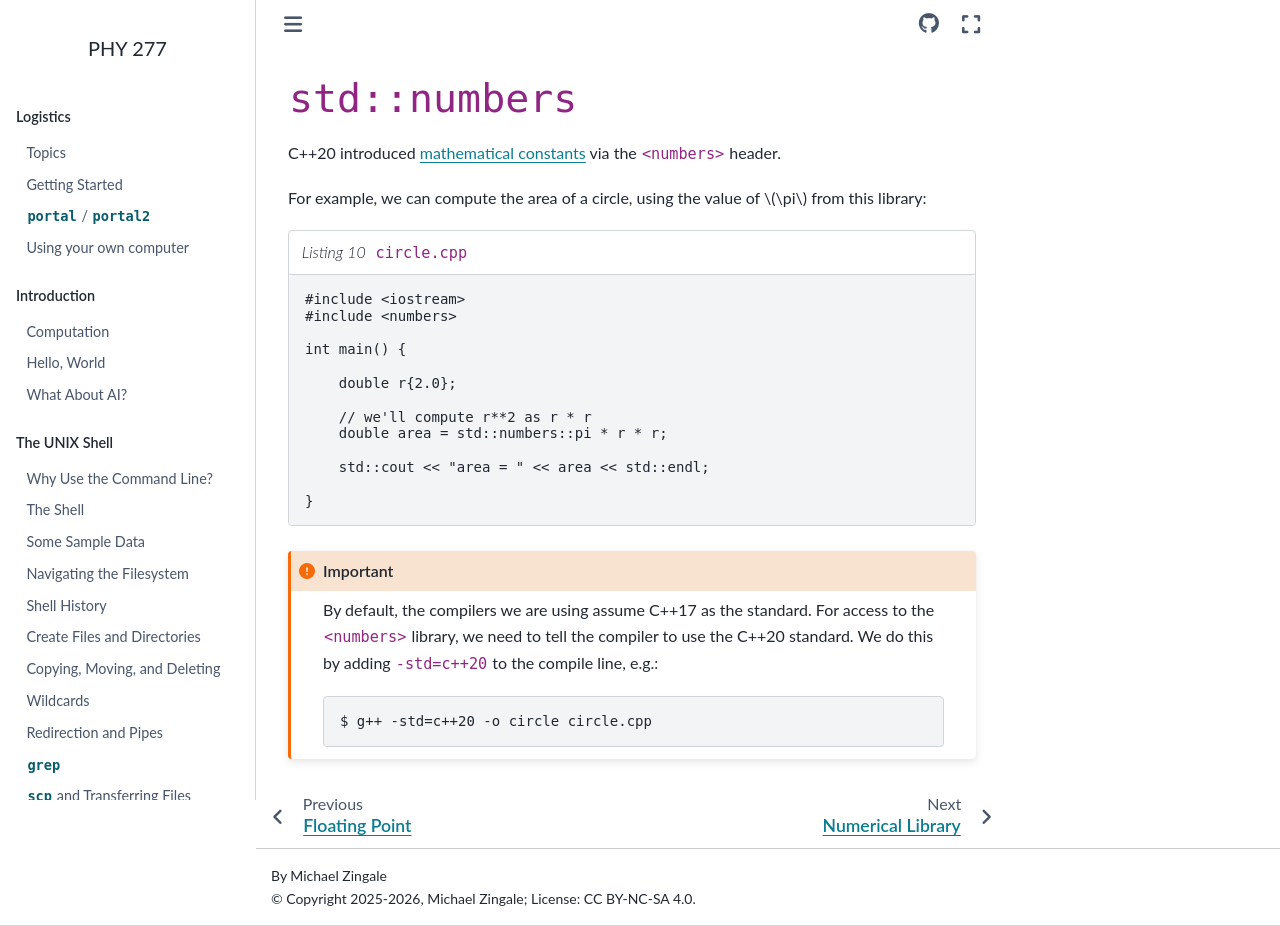

repository: zingale/phy277 · page: cxx-basics/numbers.html · generator: sphinx

****************
``std::numbers``
****************

C++20 introduced `mathematical constants
<https://en.cppreference.com/w/cpp/numeric/constants.html>`_ via the
``<numbers>`` header.

For example, we can compute the area of a circle, using the value of $\pi$ from
this library:

.. literalinclude:: ../../../examples/floating_point/circle.cpp
   :language: c++
   :caption: ``circle.cpp``

.. important::

   By default, the compilers we are using assume C++17 as the
   standard.  For access to the ``<numbers>`` library, we need to tell
   the compiler to use the C++20 standard.  We do this by adding
   ``-std=c++20`` to the compile line, e.g.:

   .. prompt:: bash

      g++ -std=c++20 -o circle circle.cpp
